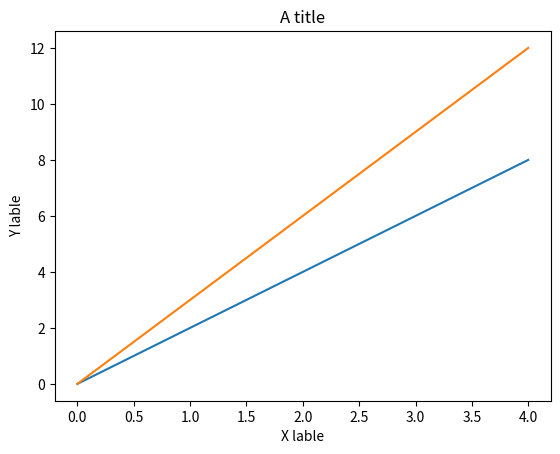

Source code (Python): (Note: this script raises an exception after producing the figure.)
import matplotlib.pyplot as plt
import numpy as np
import numpy as rand

y=np.arange(0,10,2)
plt.plot(y)     #the index is the x coordinates and the vlue will be the y coordinates
plt.show()         #will show the plot same as print
#plt.savefig("example1.png")     #save
z=np.arange(0,15,3)
plt.plot(z)           #plot z at the same png

plt.title("A title")
plt.xlabel("X lable")
plt.ylabel("Y lable")       #lable the x,,y and title

line1,=plt.plot(data[0],'rs-')#给曲线设置标识。并把曲线赋给一个变量，方便下面添加图例时候应用
line2,=plt.plot(data[1],'-')#同上
line3,=plt.plot(data[2],'b.-')#同上
ll=plt.legend([line1,line2,line3],["Weekend", "Weekday","Festival"],loc='upper left')#添加图例


plt.clf()               #clean the figure

x=np.array([1,0,-1,0])
y=np.array([0,1,0,-1])
plt.plot(x,y)           #x as x , y as y

plt.plot(x,y,'g--')     #will use dashed green lines, "g--" is the style
plt.plot(x,y,'r+')         # red +

x = np.arange(0., 5., 0.2)
plt.plot(x, x, "r--")
plt.plot(x, x ** 2, "bs")      #blue square
plt.plot(x, x ** 3, "g^")       #green triangle

#other, "o" is point, "k" is black



x = np.arange(-np.pi, np.pi, step = 0.02)      #plot the sin and cos, step smaller will be better(more like the sin,cos)
si = np.sin(x)
co = np.cos(x)
plt.plot(x, si)
plt.plot(x, co)
plt.show()

plt.clf()
a=np.arange(50)
b=rand.randint(0,50,50)
plt.scatter(a,b)                #scatter plot

cat = np.array(["a", "b", "c", "d", "e"])
values = rand.randint(0, 10, 5)
plt.bar(cat, values)                        #bar chart


x = np.random.randint(0, 50, 50)
plt.hist(x)                         #bins automatically determined
plt.hist(x, bins=5)                  # with 5 equal sized bins
plt.hist(x, bins=[0, 10, 15, 25, 30, 40, 44, 50])    # with the bins specified in a list

s=rand.normal(size=1000)
plt.hist(s,bins=10)